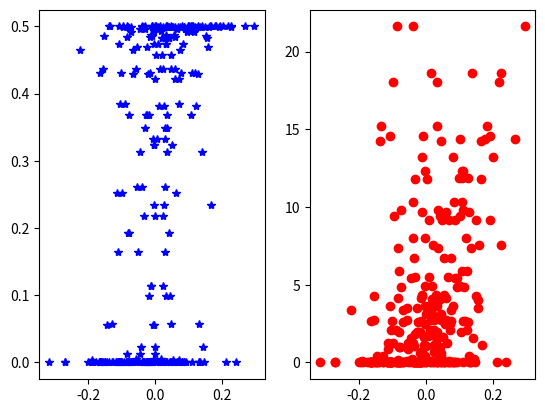

The script that saved this image:
import numpy as np
import math
import matplotlib.pyplot as plt
mu = 0.0
sigma = 0.1
thetas = []
hThetaxs = []
x = [1, 34.6236596245, 78.0246928154]
logistic_costs = []
linear_costs = []



def linear_cost(hThetax):
    # if (hThetax >= 0.5):
    #     hThetax1 = 1
    # else:
    #     hThetax1 = 0

    linear_cost = np.square(hThetax) / (2)
    linear_costs.append(linear_cost)
    return  linear_costs


def logistic_cost(hThetax):

    logistic_cost = math.log(1-hThetax) * (-1)
    logistic_costs.append(logistic_cost)
    return logistic_costs


for i in range(100):
    theta = np.random.normal(mu, sigma, 3)
    thetas.append(theta)
    theta = np.array(theta).transpose()

    thetaX = np.matmul(theta, x)
    hThetax = 1/(1+(np.exp(-(thetaX))))

    linear_costs = linear_cost(hThetax)
    hThetaxs.append(hThetax)


    logistic_costs = logistic_cost(hThetax)



    #print(linear_cost)

plt.subplot(1,2,2)
plt.plot(thetas,logistic_costs,'ro')

plt.subplot(1,2,1)
plt.plot(thetas,linear_costs,'b*', )
plt.show()



